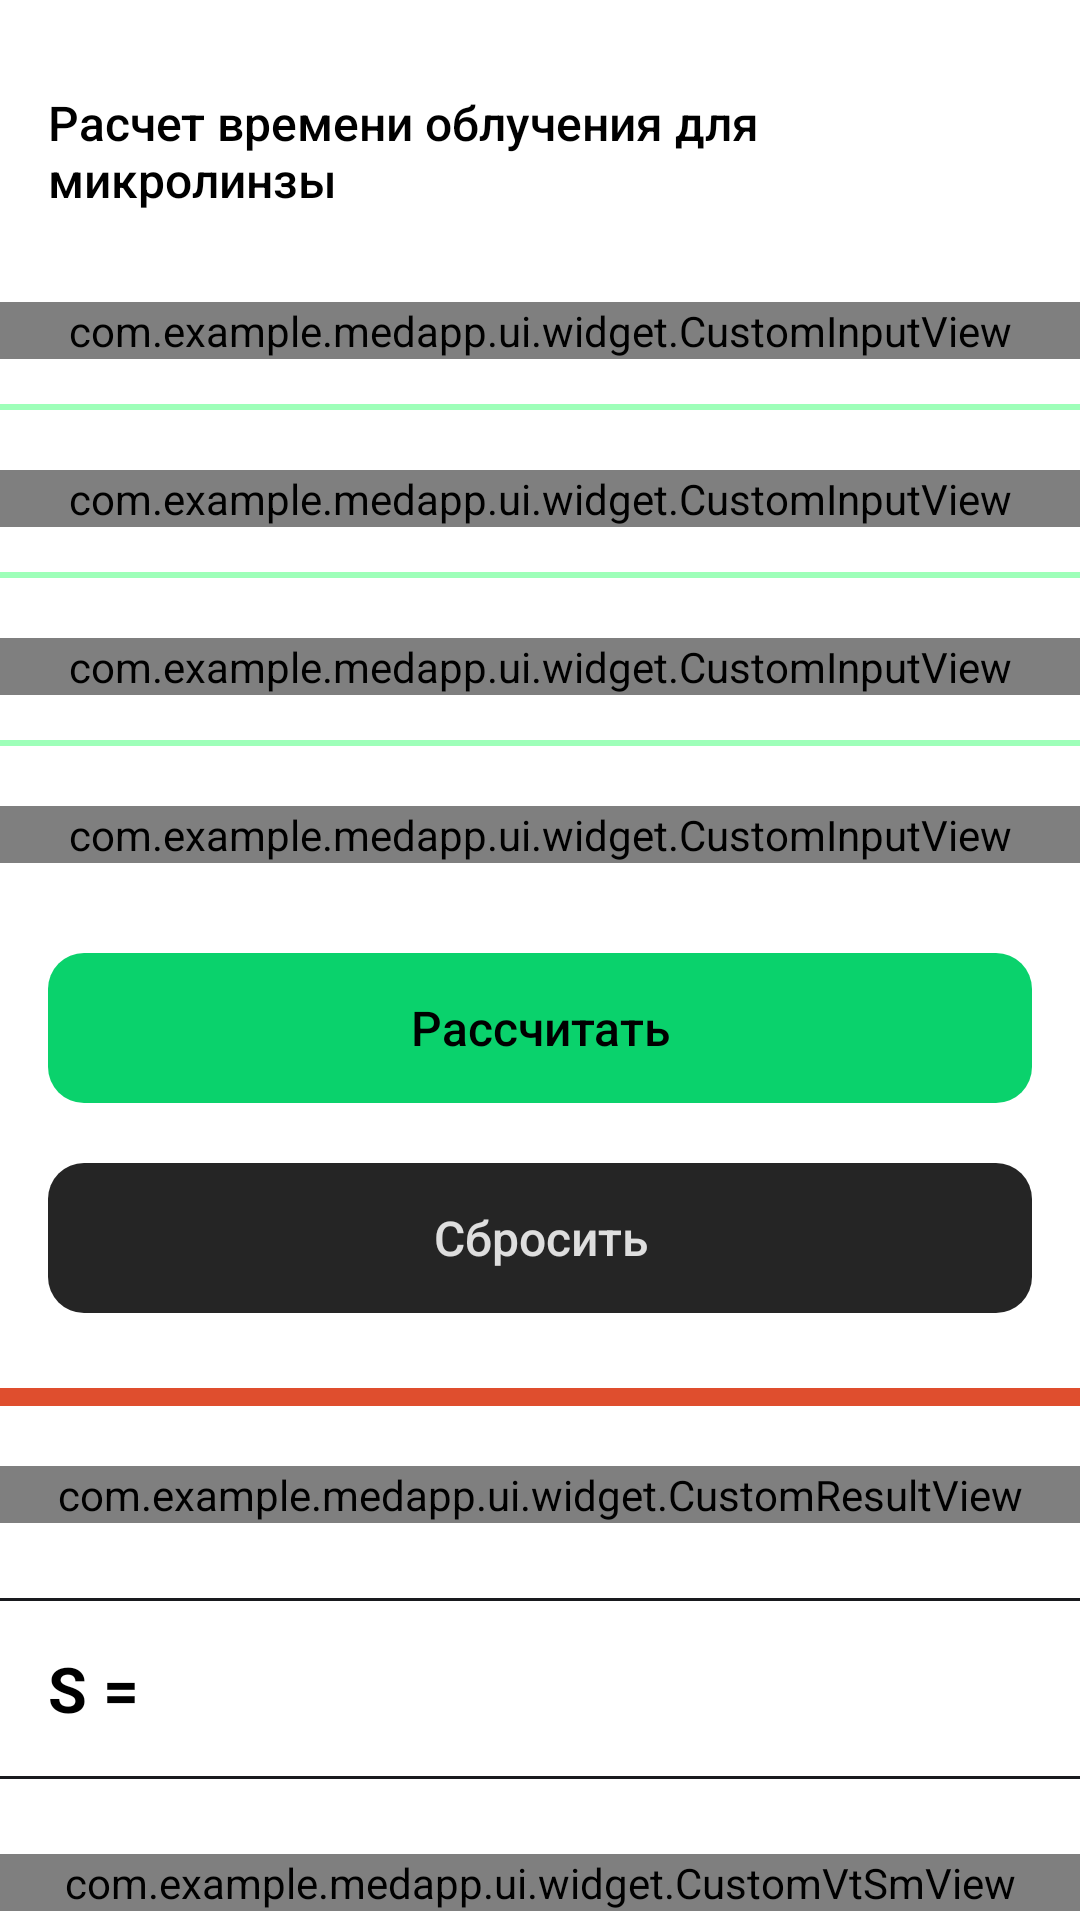

Reconstruct the res/layout file that produces this screen, plus the resources it refers to.
<!-- AndroidManifest.xml: application theme Theme.MedApp -->
<!-- res/layout/fragment_end_diffuser.xml -->
<?xml version="1.0" encoding="utf-8"?>
<androidx.core.widget.NestedScrollView xmlns:android="http://schemas.android.com/apk/res/android"
	xmlns:app="http://schemas.android.com/apk/res-auto"
	xmlns:tools="http://schemas.android.com/tools"
	android:layout_width="match_parent"
	android:layout_height="match_parent"
	android:paddingTop="30dp"
	app:layout_behavior="@string/appbar_scrolling_view_behavior">

	<LinearLayout
		android:layout_width="match_parent"
		android:layout_height="wrap_content"
		android:orientation="vertical"
		app:layout_behavior="@string/appbar_scrolling_view_behavior">

		<TextView
			style="@style/S16MediumBlack"
			android:layout_width="wrap_content"
			android:layout_height="wrap_content"
			android:layout_marginHorizontal="16dp"
			android:text="@string/end_diffuser_description" />

		<com.example.medapp.ui.widget.CustomInputView
			android:id="@+id/civLightSpot"
			android:layout_width="match_parent"
			android:layout_height="wrap_content"
			android:layout_marginTop="30dp"
			app:description="@string/end_diffuser_light_spot_diameter"
			app:designation="@string/designation_d"
			app:unit="@string/units_sm" />

		<View
			android:layout_width="match_parent"
			android:layout_height="2dp"
			android:layout_marginTop="15dp"
			android:background="@color/green_75_50_percent_transparent" />

		<com.example.medapp.ui.widget.CustomInputView
			android:id="@+id/civLaserPower"
			android:layout_width="match_parent"
			android:layout_height="wrap_content"
			android:layout_marginTop="20dp"
			app:description="@string/common_laser_power"
			app:designation="@string/designation_P"
			app:unit="@string/units_mvt" />

		<View
			android:layout_width="match_parent"
			android:layout_height="2dp"
			android:layout_marginTop="15dp"
			android:background="@color/green_75_50_percent_transparent" />

		<com.example.medapp.ui.widget.CustomInputView
			android:id="@+id/civTreatmentDose"
			android:layout_width="match_parent"
			android:layout_height="wrap_content"
			android:layout_marginTop="20dp"
			app:description="@string/common_treatment_dose"
			app:designation="@string/designation_D"
			app:unit="@string/units_joules_on_cm" />

		<View
			android:layout_width="match_parent"
			android:layout_height="2dp"
			android:layout_marginTop="15dp"
			android:background="@color/green_75_50_percent_transparent" />

		<com.example.medapp.ui.widget.CustomInputView
			android:id="@+id/civEnergyLoss"
			android:layout_width="match_parent"
			android:layout_height="wrap_content"
			android:layout_marginTop="20dp"
			app:description="@string/common_energy_loss"
			app:designation=""
			app:unit="@string/units_procent" />

		<TextView
			android:id="@+id/tvCalculate"
			style="@style/GreenButton"
			android:layout_width="match_parent"
			android:layout_marginHorizontal="16dp"
			android:layout_marginTop="30dp"
			android:text="@string/common_calculate" />

		<TextView
			android:id="@+id/tvClear"
			style="@style/BlackButton"
			android:layout_width="match_parent"
			android:layout_marginHorizontal="16dp"
			android:layout_marginTop="20dp"
			android:text="@string/common_clear" />

		<View
			android:layout_width="match_parent"
			android:layout_height="6dp"
			android:layout_marginTop="25dp"
			android:background="@color/red_2E" />

		<com.example.medapp.ui.widget.CustomResultView
			android:id="@+id/crvTime"
			android:layout_width="match_parent"
			android:layout_height="wrap_content"
			android:layout_marginTop="20dp"
			app:title="@string/common_time" />

		<LinearLayout
			android:id="@+id/llContainerS"
			android:layout_width="match_parent"
			android:layout_height="wrap_content"
			android:gravity="center"
			android:orientation="vertical">

			<View
				android:layout_width="match_parent"
				android:layout_height="1dp"
				android:layout_marginTop="25dp"
				android:background="@color/grey_1E" />

			<androidx.constraintlayout.widget.ConstraintLayout
				android:layout_width="match_parent"
				android:layout_height="wrap_content"
				android:layout_marginTop="15dp">

				<TextView
					android:id="@+id/tvTitleS"
					style="@style/S21BoldBlack"
					android:layout_width="wrap_content"
					android:layout_height="wrap_content"
					android:layout_marginStart="16dp"
					android:text="@string/designation_S"
					app:layout_constraintLeft_toLeftOf="parent"
					app:layout_constraintTop_toTopOf="parent" />

				<TextView
					android:id="@+id/tvValueS"
					style="@style/S21BoldBlack"
					android:layout_width="0dp"
					android:layout_height="wrap_content"
					android:layout_marginHorizontal="16dp"
					app:layout_constraintLeft_toRightOf="@id/tvTitleS"
					app:layout_constraintRight_toRightOf="parent"
					app:layout_constraintTop_toTopOf="parent"
					tools:text="13.6" />

			</androidx.constraintlayout.widget.ConstraintLayout>

			<View
				android:layout_width="match_parent"
				android:layout_height="1dp"
				android:layout_marginTop="15dp"
				android:background="@color/grey_1E" />

		</LinearLayout>

		<com.example.medapp.ui.widget.CustomVtSmView
			android:id="@+id/vsvVtSm"
			android:layout_width="match_parent"
			android:layout_height="wrap_content"
			android:layout_marginTop="25dp" />

	</LinearLayout>
</androidx.core.widget.NestedScrollView>
<!-- resources referenced by this layout -->
<resources>
  <color name="green_75_50_percent_transparent">#803FFF75</color>
  <color name="grey_1E">#191A1E</color>
  <color name="red_2E">#DF4E2E</color>
  <string name="common_calculate">Рассчитать</string>
  <string name="common_clear">Сбросить</string>
  <string name="common_energy_loss">Потеря энергии на светодиоде</string>
  <string name="common_laser_power">Мощность лазера</string>
  <string name="common_time">Время T = </string>
  <string name="common_treatment_dose">Лечебная доза</string>
  <string name="designation_D">D = </string>
  <string name="designation_P">P = </string>
  <string name="designation_S">S = </string>
  <string name="designation_d">d = </string>
  <string name="end_diffuser_description">Расчет времени облучения для микролинзы</string>
  <string name="end_diffuser_light_spot_diameter">Диаметр светового пятна</string>
  <string name="units_joules_on_cm">Дж/см^2</string>
  <string name="units_mvt">мВт</string>
  <string name="units_procent">%</string>
  <string name="units_sm">см</string>
  <style name="BlackButton" parent="@style/Button">
  		<item name="android:background">@drawable/black_button_background</item>
  		<item name="android:textColor">@color/white_85_percent_transparent</item>
  	</style>
  <style name="GreenButton" parent="@style/Button">
  		<item name="android:background">@drawable/green_button_background</item>
  		<item name="android:textColor">@color/black</item>
  	</style>
  <style name="S16MediumBlack" parent="S16Medium">
  		<item name="android:textColor">@color/black</item>
  	</style>
  <style name="S21BoldBlack" parent="S21Bold">
  		<item name="android:textColor">@color/black</item>
  	</style>
  <style name="Theme.MedApp" parent="Theme.MaterialComponents.DayNight.NoActionBar">
  		
  		<item name="colorPrimary">@color/colorPrimary</item>
  		<item name="colorPrimaryVariant">@color/colorPrimaryVariant</item>
  		<item name="colorOnPrimary">@color/white</item>
  		
  		<item name="colorSecondary">@color/teal_200</item>
  		<item name="colorSecondaryVariant">@color/teal_700</item>
  		<item name="colorOnSecondary">@color/black</item>
  		
  		<item name="android:statusBarColor">?attr/colorPrimaryVariant</item>
  		
  	</style>
  <style name="Button" parent="@style/S16MediumBlack">
  		<item name="android:layout_width">match_parent</item>
  		<item name="android:layout_height">50dp</item>
  		<item name="android:gravity">center</item>
  	</style>
  <color name="white_85_percent_transparent">#D9FFFFFF</color>
  <color name="black">#FF000000</color>
  <style name="S16Medium" parent="S16">
  		<item name="android:fontFamily">@string/sans_serif_medium</item>
  	</style>
  <style name="S21Bold" parent="S21">
  		<item name="android:fontFamily">@string/sans_serif_regular</item>
  		<item name="android:textStyle">bold</item>
  	</style>
  <color name="colorPrimary">#081724</color>
  <color name="colorPrimaryVariant">#081724</color>
  <color name="white">#FFFFFFFF</color>
  <color name="teal_200">#FF03DAC5</color>
  <color name="teal_700">#FF018786</color>
  <color name="white_45_percent_transparent">#73FFFFFF</color>
  <color name="grey_C4">#C4C4C4</color>
  <color name="grey_25">#252525</color>
  <color name="green_6C">#0AD26C</color>
  <style name="S16" parent="BaseTextStyle">
  		<item name="android:textSize">@dimen/s16</item>
  	</style>
  <string name="sans_serif_medium">sans-serif-medium</string>
  <style name="S21" parent="BaseTextStyle">
  		<item name="android:textSize">@dimen/s21</item>
  	</style>
  <string name="sans_serif_regular">sans-serif</string>
  <style name="BaseTextStyle" parent="android:Widget.TextView">
  		<item name="android:layout_width">wrap_content</item>
  		<item name="android:layout_height">wrap_content</item>
  	</style>
  <dimen name="s16">16dp</dimen>
  <dimen name="s21">21dp</dimen>
</resources>
